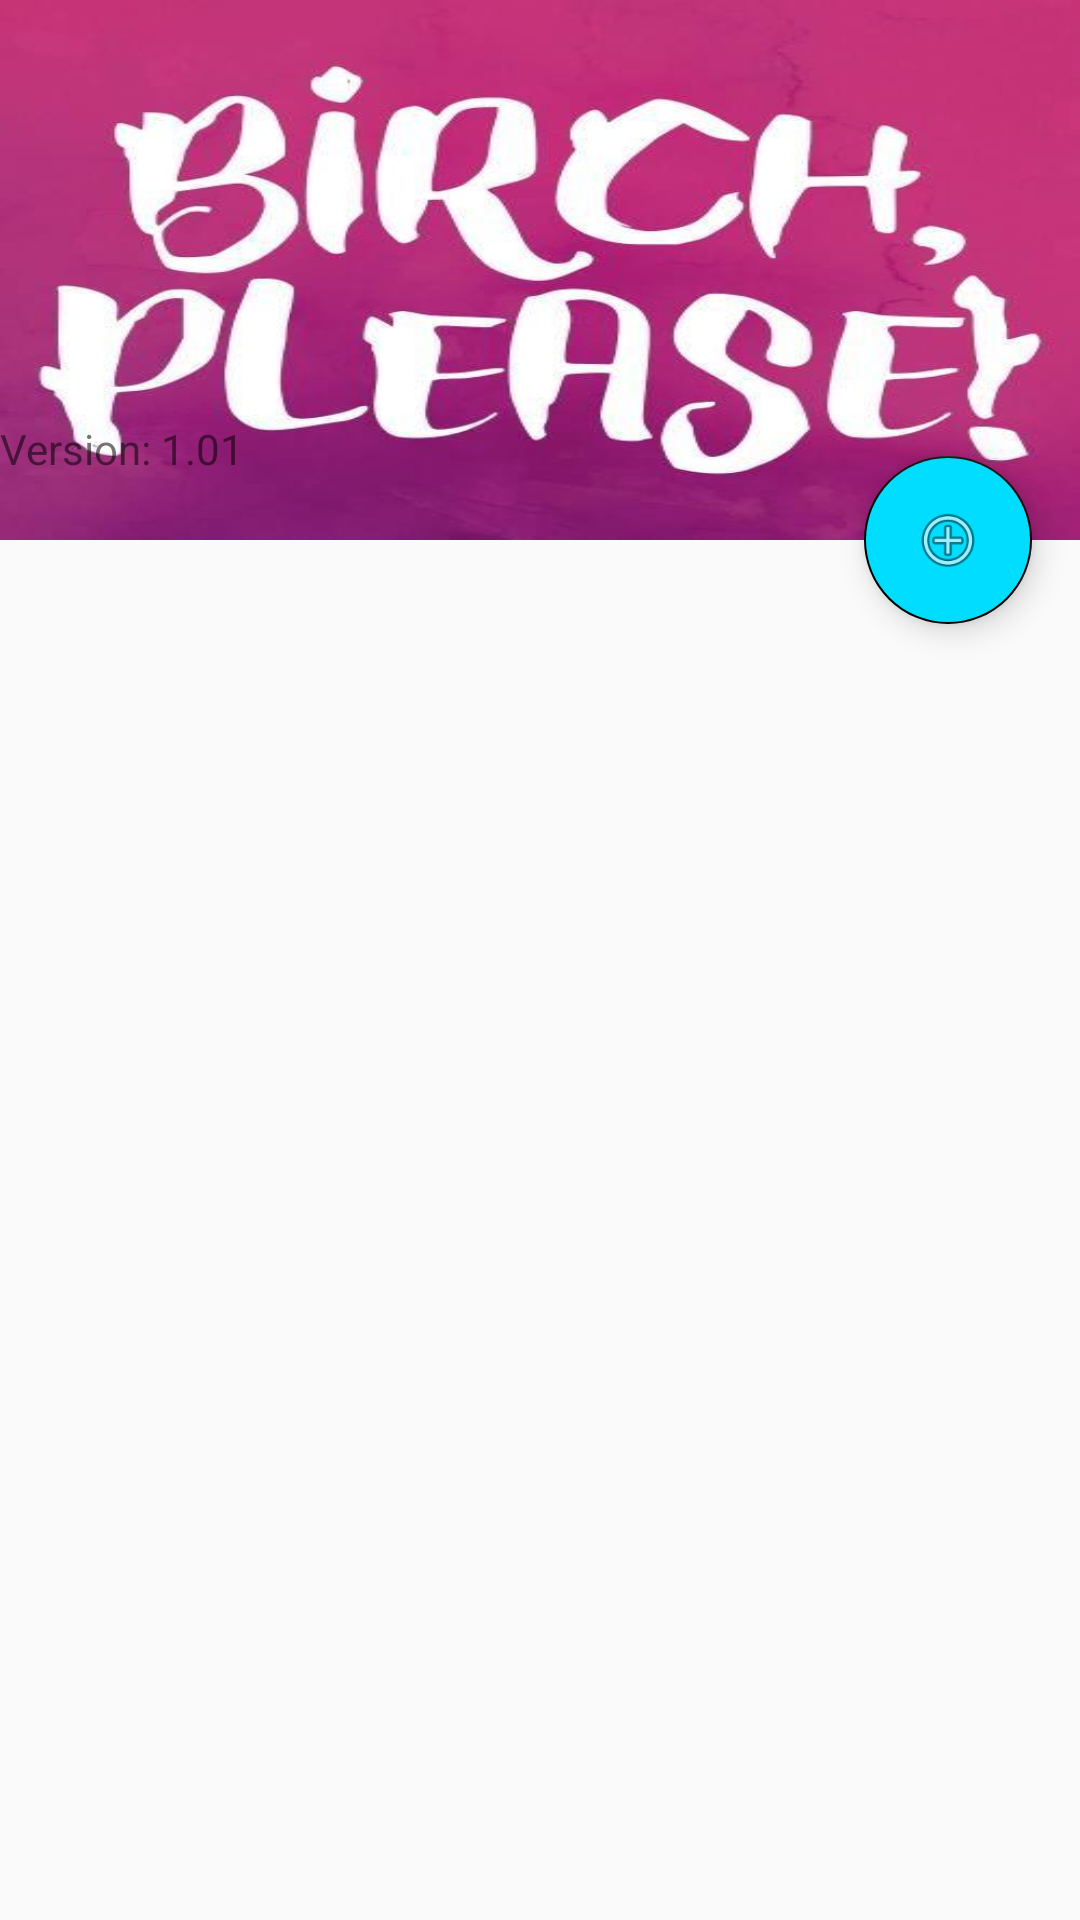

This screen was rendered from an Android layout file. Write that file and the resources it references.
<!-- AndroidManifest.xml: activity theme AppTheme.NoActionBar -->
<!-- res/layout/activity_scrolling.xml -->
<?xml version="1.0" encoding="utf-8"?>
<android.support.design.widget.CoordinatorLayout xmlns:android="http://schemas.android.com/apk/res/android"
    xmlns:app="http://schemas.android.com/apk/res-auto"
    xmlns:tools="http://schemas.android.com/tools"
    android:layout_width="match_parent"
    android:layout_height="match_parent"
    android:fitsSystemWindows="true"
    android:windowSoftInputMode="adjustResize"
    tools:context="com.mattsmith.demigodstocklevel.ScrollingActivity">

    <android.support.design.widget.AppBarLayout
        android:id="@+id/app_bar"
        android:layout_width="match_parent"
        android:layout_height="@dimen/app_bar_height"
        android:fitsSystemWindows="true"
        android:theme="@style/AppTheme.AppBarOverlay"
        app:behavior_overlapTop="0dp">

        <android.support.design.widget.CollapsingToolbarLayout
            android:id="@+id/toolbar_layout"
            android:layout_width="match_parent"
            android:layout_height="match_parent"
            android:background="@mipmap/logo"
            android:fitsSystemWindows="true"
            app:collapsedTitleGravity="top"
            app:contentScrim="@color/veryLightGray"
            app:expandedTitleGravity="bottom|center_horizontal"
            app:layout_scrollFlags="scroll|exitUntilCollapsed"
            app:toolbarId="@+id/toolbar">

            <android.support.v7.widget.Toolbar
                android:id="@+id/toolbar"
                android:layout_width="match_parent"
                android:layout_height="?attr/actionBarSize"
                app:layout_collapseMode="pin"
                app:popupTheme="@style/AppTheme.PopupOverlay" />

        </android.support.design.widget.CollapsingToolbarLayout>
    </android.support.design.widget.AppBarLayout>

    <android.support.design.widget.FloatingActionButton
        android:id="@+id/fab"
        android:layout_width="wrap_content"
        android:layout_height="wrap_content"
        android:layout_margin="@dimen/fab_margin"
        android:backgroundTint="@android:color/holo_blue_bright"
        app:layout_anchor="@id/app_bar"
        app:layout_anchorGravity="bottom|end"
        app:srcCompat="@android:drawable/ic_menu_add" />

    <LinearLayout
        android:id="@+id/Items_Layout"
        android:layout_width="match_parent"
        android:layout_height="match_parent"
        android:layout_marginTop="140dp"
        android:orientation="vertical">

        <TextView
            android:id="@+id/editText"
            android:layout_width="match_parent"
            android:layout_height="wrap_content"
            android:layout_above="@id/Items_Layout"
            android:focusable="false"
            android:text="Version: 1.01" />

        <ListView
            android:id="@+id/Item_Products"
            android:layout_width="match_parent"
            android:layout_height="match_parent"
            android:divider="@null"
            android:dividerHeight="0dp"
            android:footerDividersEnabled="false"
            android:headerDividersEnabled="false" />
    </LinearLayout>

</android.support.design.widget.CoordinatorLayout>
<!-- resources referenced by this layout -->
<resources>
  <color name="veryLightGray">#e0e0e0</color>
  <dimen name="app_bar_height">180dp</dimen>
  <dimen name="fab_margin">16dp</dimen>
  <!-- mipmap logo: jpg bitmap (mipmap-xhdpi, 26536 bytes) -->
  <style name="AppTheme.AppBarOverlay" parent="ThemeOverlay.AppCompat.Dark.ActionBar">
          <item name="colorPrimaryDark">@color/veryLightGray</item>
      </style>
  <style name="AppTheme.PopupOverlay" parent="ThemeOverlay.AppCompat.Light" />
  <style name="AppTheme.NoActionBar">
          <item name="windowActionBar">false</item>
          <item name="windowNoTitle">true</item>
      </style>
</resources>
